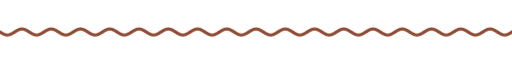
t = 0.00 s
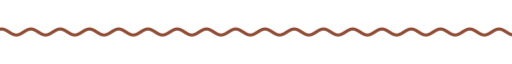
t = 1.67 s
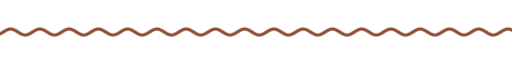
t = 3.33 s
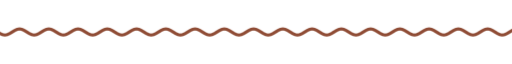
t = 5.00 s
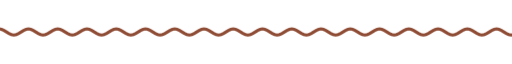
t = 6.67 s
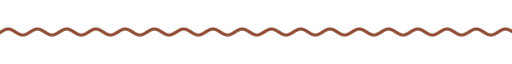
t = 8.33 s

The animated SVG that drew these frames (rendered in a browser with its animation timeline set to each time). Animation: 9 CSS @keyframes rules; frames cover the first 8.33 s, repeats indefinitely.

<svg xmlns="http://www.w3.org/2000/svg" xmlns:xlink="http://www.w3.org/1999/xlink" width="840" height="28" viewBox="0 0 840 28" role="img" aria-label="divider"><title>divider</title><style>text{font-family:G,R,'Google Sans','Segoe UI',Roboto,sans-serif;font-variation-settings:'ROND' 100}
.up{animation:up .8s cubic-bezier(.05,.7,.1,1) both}
.pop{transform-box:fill-box;transform-origin:center;animation:pop .6s cubic-bezier(.34,1.56,.64,1) both}
.fade{animation:fade .9s ease both}
.spin{transform-box:fill-box;transform-origin:center;animation:spin 40s linear infinite}
.spin-r{transform-box:fill-box;transform-origin:center;animation:spin 28s linear infinite reverse}
.bob{transform-box:fill-box;transform-origin:center;animation:bob 7s ease-in-out infinite}
.grow{transform-box:fill-box;transform-origin:left center;animation:grow 1.1s cubic-bezier(.2,0,0,1) both}
.wght{animation:wght 1.6s cubic-bezier(.2,0,0,1) .2s both}
.wave{animation:wave 2.4s linear infinite}
.blink{animation:blink 1s step-end infinite}
@keyframes blink{50%{opacity:0}}
@keyframes up{from{opacity:0;transform:translateY(14px)}to{opacity:1;transform:none}}
@keyframes pop{from{opacity:0;transform:scale(.6)}to{opacity:1;transform:scale(1)}}
@keyframes fade{from{opacity:0}to{opacity:1}}
@keyframes spin{to{transform:rotate(360deg)}}
@keyframes bob{0%,100%{transform:translateY(0) rotate(0)}50%{transform:translateY(-10px) rotate(12deg)}}
@keyframes grow{from{transform:scaleX(0)}to{transform:scaleX(1)}}
@keyframes wght{from{font-variation-settings:'ROND' 100,'wght' 400}to{font-variation-settings:'ROND' 100,'wght' 760}}
@keyframes wave{from{transform:translateX(0)}to{transform:translateX(-48px)}}
@media (prefers-reduced-motion:reduce){*{animation:none!important}}</style><clipPath id="w"><rect x="0" y="0" width="840" height="28"/></clipPath><g clip-path="url(#w)"><path class="wave" d="M0 14.0 L4 16.5 L8 18.3 L12 19.0 L16 18.3 L20 16.5 L24 14.0 L28 11.5 L32 9.7 L36 9.0 L40 9.7 L44 11.5 L48 14.0 L52 16.5 L56 18.3 L60 19.0 L64 18.3 L68 16.5 L72 14.0 L76 11.5 L80 9.7 L84 9.0 L88 9.7 L92 11.5 L96 14.0 L100 16.5 L104 18.3 L108 19.0 L112 18.3 L116 16.5 L120 14.0 L124 11.5 L128 9.7 L132 9.0 L136 9.7 L140 11.5 L144 14.0 L148 16.5 L152 18.3 L156 19.0 L160 18.3 L164 16.5 L168 14.0 L172 11.5 L176 9.7 L180 9.0 L184 9.7 L188 11.5 L192 14.0 L196 16.5 L200 18.3 L204 19.0 L208 18.3 L212 16.5 L216 14.0 L220 11.5 L224 9.7 L228 9.0 L232 9.7 L236 11.5 L240 14.0 L244 16.5 L248 18.3 L252 19.0 L256 18.3 L260 16.5 L264 14.0 L268 11.5 L272 9.7 L276 9.0 L280 9.7 L284 11.5 L288 14.0 L292 16.5 L296 18.3 L300 19.0 L304 18.3 L308 16.5 L312 14.0 L316 11.5 L320 9.7 L324 9.0 L328 9.7 L332 11.5 L336 14.0 L340 16.5 L344 18.3 L348 19.0 L352 18.3 L356 16.5 L360 14.0 L364 11.5 L368 9.7 L372 9.0 L376 9.7 L380 11.5 L384 14.0 L388 16.5 L392 18.3 L396 19.0 L400 18.3 L404 16.5 L408 14.0 L412 11.5 L416 9.7 L420 9.0 L424 9.7 L428 11.5 L432 14.0 L436 16.5 L440 18.3 L444 19.0 L448 18.3 L452 16.5 L456 14.0 L460 11.5 L464 9.7 L468 9.0 L472 9.7 L476 11.5 L480 14.0 L484 16.5 L488 18.3 L492 19.0 L496 18.3 L500 16.5 L504 14.0 L508 11.5 L512 9.7 L516 9.0 L520 9.7 L524 11.5 L528 14.0 L532 16.5 L536 18.3 L540 19.0 L544 18.3 L548 16.5 L552 14.0 L556 11.5 L560 9.7 L564 9.0 L568 9.7 L572 11.5 L576 14.0 L580 16.5 L584 18.3 L588 19.0 L592 18.3 L596 16.5 L600 14.0 L604 11.5 L608 9.7 L612 9.0 L616 9.7 L620 11.5 L624 14.0 L628 16.5 L632 18.3 L636 19.0 L640 18.3 L644 16.5 L648 14.0 L652 11.5 L656 9.7 L660 9.0 L664 9.7 L668 11.5 L672 14.0 L676 16.5 L680 18.3 L684 19.0 L688 18.3 L692 16.5 L696 14.0 L700 11.5 L704 9.7 L708 9.0 L712 9.7 L716 11.5 L720 14.0 L724 16.5 L728 18.3 L732 19.0 L736 18.3 L740 16.5 L744 14.0 L748 11.5 L752 9.7 L756 9.0 L760 9.7 L764 11.5 L768 14.0 L772 16.5 L776 18.3 L780 19.0 L784 18.3 L788 16.5 L792 14.0 L796 11.5 L800 9.7 L804 9.0 L808 9.7 L812 11.5 L816 14.0 L820 16.5 L824 18.3 L828 19.0 L832 18.3 L836 16.5 L840 14.0 L844 11.5 L848 9.7 L852 9.0 L856 9.7 L860 11.5 L864 14.0 L868 16.5 L872 18.3 L876 19.0 L880 18.3 L884 16.5 L888 14.0 L892 11.5 L896 9.7 L900 9.0 L904 9.7 L908 11.5 L912 14.0 L916 16.5 L920 18.3 L924 19.0 L928 18.3 L932 16.5 L936 14.0" fill="none" stroke="#8f4c35" stroke-width="5" stroke-linecap="round"/></g></svg>
